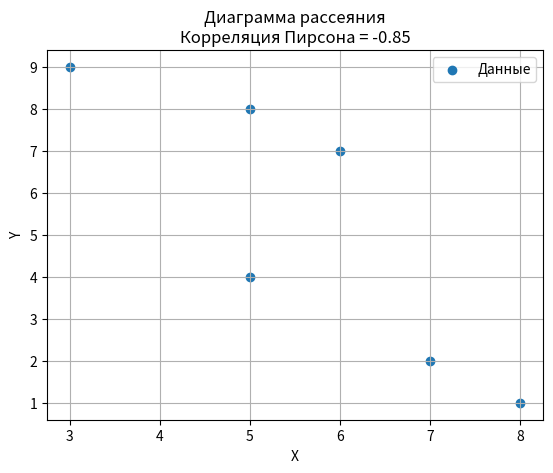

Reproduce this figure in Python.
#!/usr/bin/python3

import statistics, scipy.stats, collections
import matplotlib.pyplot as plt

# Классы для Задания 1
class SimpleStatics:
    @staticmethod

    def mean(lst):
        print(f"Среднее арифметическое: {sum(lst)/len(lst)}")

    def median(lst):
        print(f"Медиана: {statistics.median(lst)}")

    def mode(lst):
        print(f"Мод: {statistics.mode(lst)}")

    def Range(lst):
        print(f"Выборочная дисперсия: {statistics.variance(lst)}")

    def standart_deviation(lst):
        print(f"Выборочное стандартное отклонение: {statistics.stdev(lst)}")

# Классы для Задния 2
class FrequencyDisribution:
    @staticmethod

    def calculate_frequencies(lst):
        print("Сколько раз элементы встречаются в списке:\n№\tВстречается")
        for _ in list(set(lst)): print(f"{_}:\t{lst.count(_)}")

    def display_frequency_table(lst):
        print(f"Список: {', '.join(str(_) for _ in lst)}")

    def get_most_frequent(lst):
        print(f"Чаще всего встречающийся элемент: {collections.Counter(lst).most_common(1)[0][0]}")

# Классы для Задания 3

import matplotlib.pyplot as plt  

class Correlation:
    @staticmethod

    def pearson_correlation(X, Y):
        corr, pval = scipy.stats.pearsonr(X, Y)
        print(f"Коэффициент корреляции Пирсона: {corr}\tЗначение p: {pval}")

    def spearman_correlation(X, Y):
        corr, pval = scipy.stats.spearmanr(X, Y)
        print(f"Коэффициент корреляции Спирмена: {corr}\tЗначение p: {pval}")

    def covariance(X, Y):
        corr, pval = scipy.stats.pearsonr(X, Y)
        print(f"Корреляция между списками: {pval}")

    def plot_scatter(X, Y):
        corr, pval = scipy.stats.pearsonr(X, Y)
        plt.scatter(X, Y, label = "Данные")
        plt.title(f"Диаграмма рассеяния\nКорреляция Пирсона = {corr:.2f}")
        plt.xlabel("X")
        plt.ylabel("Y")
        plt.grid(True)
        plt.legend()
        plt.show()

def main():
    print("ЗАДАНИЕ 1:")
    a = (3, 5, 6, 7, 8, 5)
    print(f"Список: {a}")
    SimpleStatics.mean(a)
    SimpleStatics.median(a)
    SimpleStatics.mode(a)
    SimpleStatics.Range(a)
    SimpleStatics.standart_deviation(a)

    print("\nЗАДАНИЕ 2:")
    FrequencyDisribution.calculate_frequencies(a)
    FrequencyDisribution.display_frequency_table(a)
    FrequencyDisribution.get_most_frequent(a)

    print("\nЗАДАНИЕ 3:")
    b = (9, 4, 7, 2, 1, 8)
    Correlation.pearson_correlation(a, b)
    Correlation.spearman_correlation(a, b)
    Correlation.covariance(a, b)
    Correlation.plot_scatter(a, b)

if __name__ == "__main__": main()
